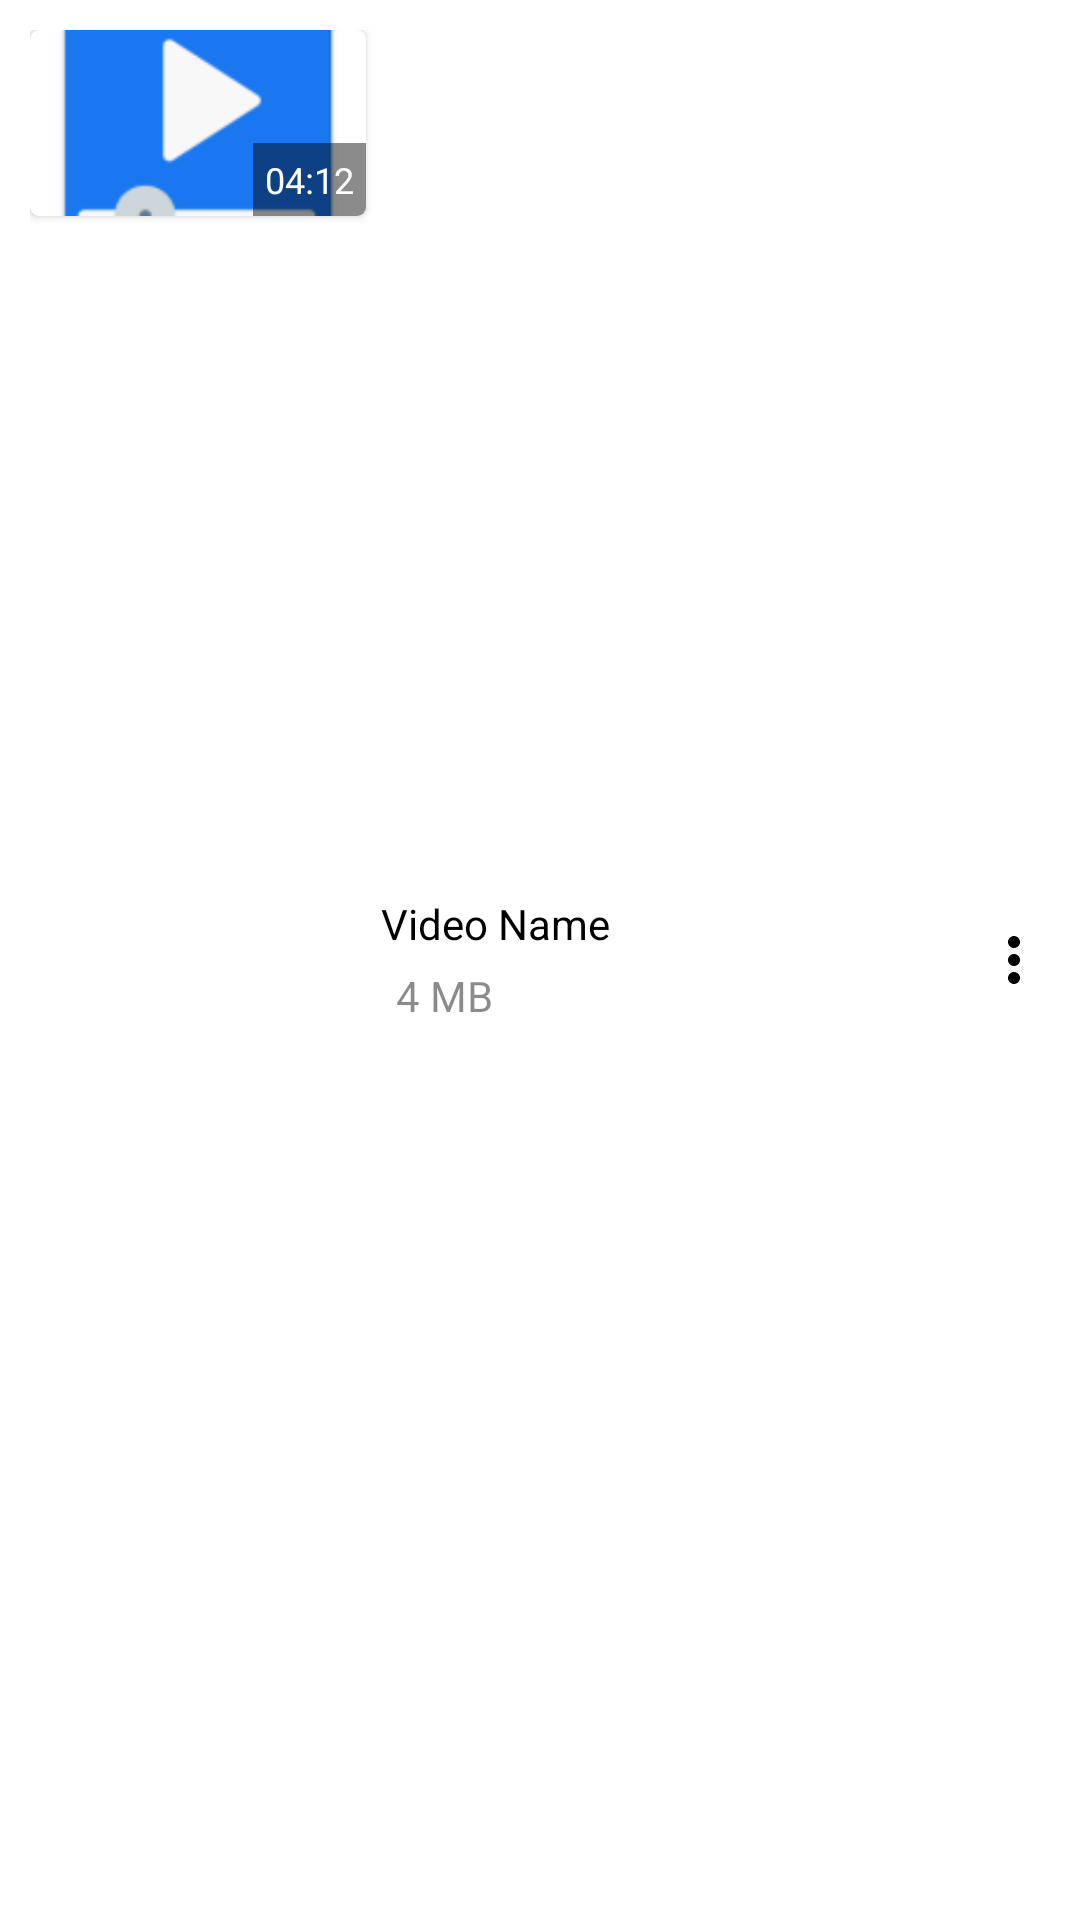

Produce the Android XML layout that renders to this screen, including the resource entries it uses.
<!-- AndroidManifest.xml: application theme Theme.VideoPlayer -->
<!-- res/layout/video_item.xml -->
<?xml version="1.0" encoding="utf-8"?>
<RelativeLayout xmlns:android="http://schemas.android.com/apk/res/android"
    android:layout_width="match_parent"
    android:layout_height="wrap_content"
    xmlns:app="http://schemas.android.com/apk/res-auto"
    android:orientation="horizontal"
    android:padding="10dp"
    android:layout_margin="5dp"
    android:background="?attr/selectableItemBackground">

    <androidx.cardview.widget.CardView
        android:layout_width="112dp"
        android:layout_height="62dp"
        app:cardCornerRadius="3dp"
        android:id="@+id/thumbnail_card">

        <ImageView
            android:layout_width="match_parent"
            android:layout_height="match_parent"
            android:id="@+id/thumbnail"
            android:scaleType="centerCrop"
            android:src="@mipmap/ic_launcher"/>

        <TextView
            android:layout_width="wrap_content"
            android:layout_height="wrap_content"
            android:layout_gravity="bottom|end"
            android:padding="4dp"
            android:text="04:12"
            android:textColor="@color/white"
            android:textSize="12sp"
            android:id="@+id/video_duration"
            android:background="@color/light_dark"/>
    </androidx.cardview.widget.CardView>

    <LinearLayout
        android:layout_width="match_parent"
        android:layout_height="wrap_content"
        android:layout_centerVertical="true"
        android:layout_marginStart="5dp"
        android:layout_marginTop="5dp"
        android:layout_marginEnd="5dp"
        android:layout_marginBottom="5dp"
        android:layout_toStartOf="@+id/video_menu_more"
        android:layout_toEndOf="@id/thumbnail_card"
        android:orientation="vertical">

        <TextView
            android:id="@+id/video_name"
            android:layout_width="wrap_content"
            android:layout_height="wrap_content"
            android:layout_marginBottom="5dp"
            android:ellipsize="end"
            android:maxLines="2"
            android:text="Video Name"
            android:textColor="@color/black" />

        <TextView
            android:layout_marginStart="5dp"
            android:id="@+id/video_size"
            android:layout_width="wrap_content"
            android:layout_height="wrap_content"
            android:text="4 MB"
            android:textColor="@color/light_dark" />
    </LinearLayout>
    <ImageView
        android:layout_width="wrap_content"
        android:layout_height="wrap_content"
        android:id="@+id/video_menu_more"
        android:background="?attr/selectableItemBackgroundBorderless"
        android:foregroundTint="@color/light_dark"
        android:layout_alignParentEnd="true"
        android:layout_centerVertical="true"
        android:src="@drawable/ic_more"/>


</RelativeLayout>
<!-- resources referenced by this layout -->
<resources>
  <color name="black">#FF000000</color>
  <color name="light_dark">#74000000</color>
  <color name="white">#FFFFFFFF</color>
  <!-- drawable ic_more (drawable) -->
  <vector xmlns:android="http://schemas.android.com/apk/res/android"
      android:width="24dp"
      android:height="24dp"
      android:tint="#000000"
      android:viewportWidth="24"
      android:viewportHeight="24">
      <path
          android:fillColor="@android:color/black"
          android:pathData="M12,8c1.1,0 2,-0.9 2,-2s-0.9,-2 -2,-2 -2,0.9 -2,2 0.9,2 2,2zM12,10c-1.1,0 -2,0.9 -2,2s0.9,2 2,2 2,-0.9 2,-2 -0.9,-2 -2,-2zM12,16c-1.1,0 -2,0.9 -2,2s0.9,2 2,2 2,-0.9 2,-2 -0.9,-2 -2,-2z" />
  </vector>
  <!-- mipmap ic_launcher: png bitmap (mipmap-hdpi, 1620 bytes) -->
  <style name="Theme.VideoPlayer" parent="Theme.MaterialComponents.DayNight.DarkActionBar">
          
          <item name="colorPrimary">@color/purple_500</item>
          <item name="colorPrimaryVariant">@color/purple_700</item>
          <item name="colorOnPrimary">@color/white</item>
          
          <item name="colorSecondary">@color/teal_200</item>
          <item name="colorSecondaryVariant">@color/teal_700</item>
          <item name="colorOnSecondary">@color/black</item>
          
          <item name="android:statusBarColor">?attr/colorPrimaryVariant</item>
          
      </style>
  <color name="purple_500">#1A78F2</color>
  <color name="purple_700">#1A78F2</color>
  <color name="teal_200">#1A78F2</color>
  <color name="teal_700">#FF018786</color>
</resources>
